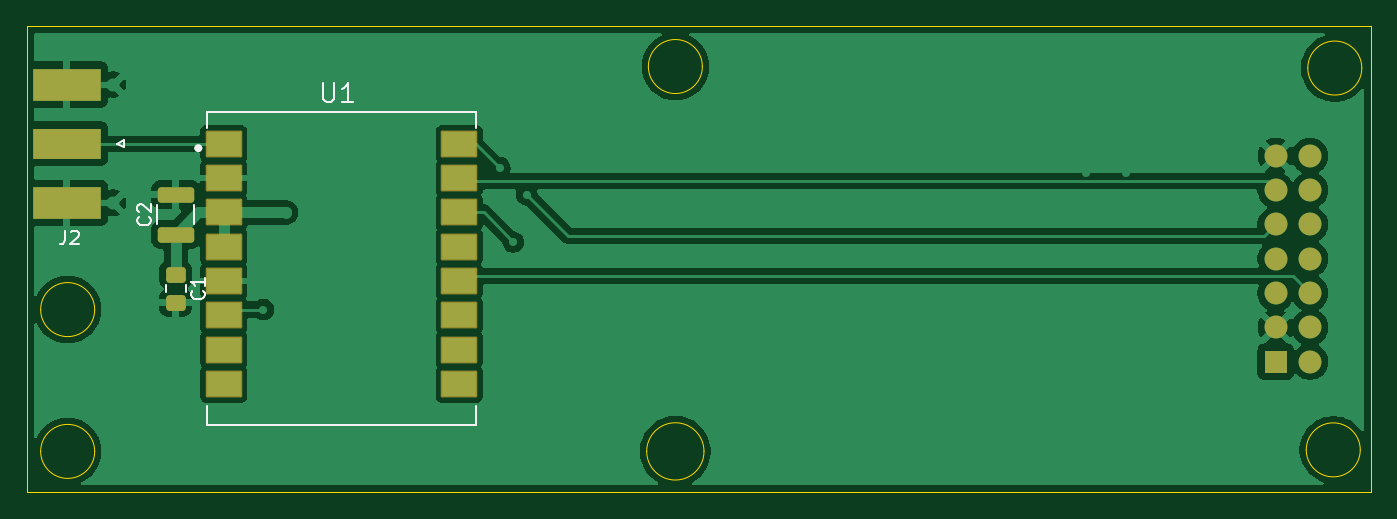
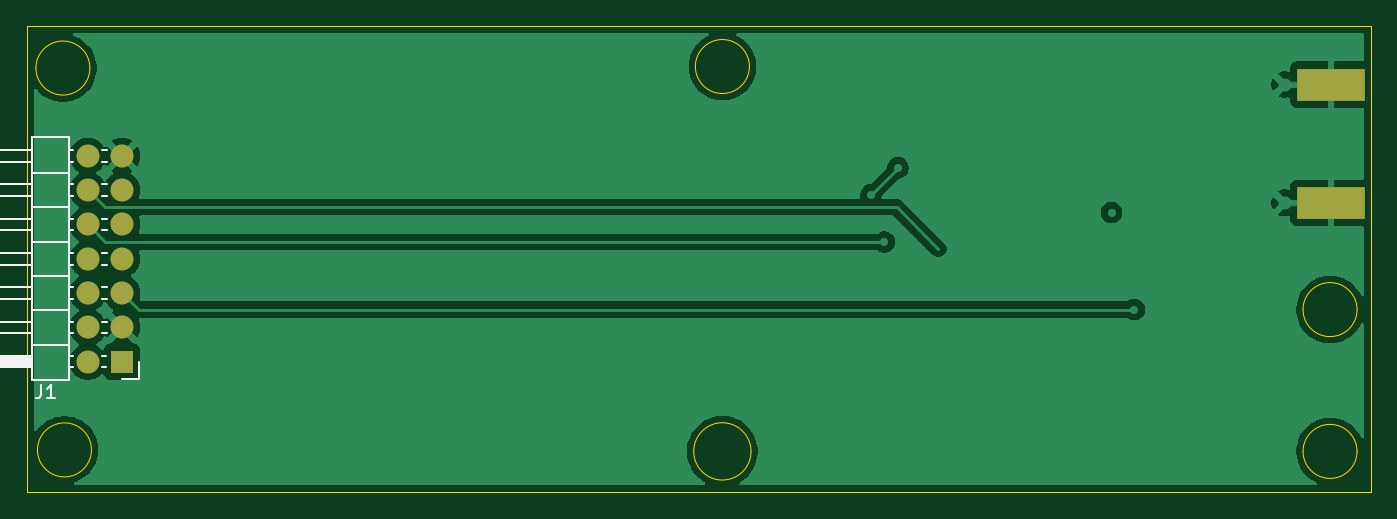
Circuit board: 9 layer files. Board 99.5 x 34.5 mm.
- bottom_copper: SPI_adapter-B_Cu.gbl (41070 bytes)
- bottom_mask: SPI_adapter-B_Mask.gbs (996 bytes)
- paste: SPI_adapter-B_Paste.gbp (553 bytes)
- bottom_silk: SPI_adapter-B_Silkscreen.gbo (4253 bytes)
- outline: SPI_adapter-Edge_Cuts.gm1 (1522 bytes)
- top_copper: SPI_adapter-F_Cu.gtl (63418 bytes)
- top_mask: SPI_adapter-F_Mask.gts (2488 bytes)
- paste: SPI_adapter-F_Paste.gtp (1968 bytes)
- top_silk: SPI_adapter-F_Silkscreen.gto (5096 bytes)

=== bottom_copper: SPI_adapter-B_Cu.gbl (41070 bytes, source omitted) ===
=== bottom_mask: SPI_adapter-B_Mask.gbs ===
%TF.GenerationSoftware,KiCad,Pcbnew,9.0.7*%
%TF.CreationDate,2026-02-24T11:00:05+00:00*%
%TF.ProjectId,SPI_adapter,5350495f-6164-4617-9074-65722e6b6963,rev?*%
%TF.SameCoordinates,Original*%
%TF.FileFunction,Soldermask,Bot*%
%TF.FilePolarity,Negative*%
%FSLAX46Y46*%
G04 Gerber Fmt 4.6, Leading zero omitted, Abs format (unit mm)*
G04 Created by KiCad (PCBNEW 9.0.7) date 2026-02-24 11:00:05*
%MOMM*%
%LPD*%
G01*
G04 APERTURE LIST*
%ADD10R,5.080000X2.420000*%
%ADD11R,1.700000X1.700000*%
%ADD12C,1.700000*%
G04 APERTURE END LIST*
D10*
%TO.C,J2*%
X80424493Y-96831261D03*
X80424493Y-105591261D03*
%TD*%
D11*
%TO.C,J1*%
X169960000Y-117355000D03*
D12*
X172500000Y-117355000D03*
X169960000Y-114815000D03*
X172500000Y-114815000D03*
X169960000Y-112275000D03*
X172500000Y-112275000D03*
X169960000Y-109735000D03*
X172500000Y-109735000D03*
X169960000Y-107195000D03*
X172500000Y-107195000D03*
X169960000Y-104655000D03*
X172500000Y-104655000D03*
X169960000Y-102115000D03*
X172500000Y-102115000D03*
%TD*%
M02*

=== paste: SPI_adapter-B_Paste.gbp ===
%TF.GenerationSoftware,KiCad,Pcbnew,9.0.7*%
%TF.CreationDate,2026-02-24T11:00:04+00:00*%
%TF.ProjectId,SPI_adapter,5350495f-6164-4617-9074-65722e6b6963,rev?*%
%TF.SameCoordinates,Original*%
%TF.FileFunction,Paste,Bot*%
%TF.FilePolarity,Positive*%
%FSLAX46Y46*%
G04 Gerber Fmt 4.6, Leading zero omitted, Abs format (unit mm)*
G04 Created by KiCad (PCBNEW 9.0.7) date 2026-02-24 11:00:04*
%MOMM*%
%LPD*%
G01*
G04 APERTURE LIST*
%ADD10R,5.080000X2.420000*%
G04 APERTURE END LIST*
D10*
%TO.C,J2*%
X80424493Y-96831261D03*
X80424493Y-105591261D03*
%TD*%
M02*

=== bottom_silk: SPI_adapter-B_Silkscreen.gbo ===
%TF.GenerationSoftware,KiCad,Pcbnew,9.0.7*%
%TF.CreationDate,2026-02-24T11:00:05+00:00*%
%TF.ProjectId,SPI_adapter,5350495f-6164-4617-9074-65722e6b6963,rev?*%
%TF.SameCoordinates,Original*%
%TF.FileFunction,Legend,Bot*%
%TF.FilePolarity,Positive*%
%FSLAX46Y46*%
G04 Gerber Fmt 4.6, Leading zero omitted, Abs format (unit mm)*
G04 Created by KiCad (PCBNEW 9.0.7) date 2026-02-24 11:00:05*
%MOMM*%
%LPD*%
G01*
G04 APERTURE LIST*
%ADD10C,0.150000*%
%ADD11C,0.120000*%
G04 APERTURE END LIST*
D10*
X175948333Y-119079819D02*
X175948333Y-119794104D01*
X175948333Y-119794104D02*
X175995952Y-119936961D01*
X175995952Y-119936961D02*
X176091190Y-120032200D01*
X176091190Y-120032200D02*
X176234047Y-120079819D01*
X176234047Y-120079819D02*
X176329285Y-120079819D01*
X174948333Y-120079819D02*
X175519761Y-120079819D01*
X175234047Y-120079819D02*
X175234047Y-119079819D01*
X175234047Y-119079819D02*
X175329285Y-119222676D01*
X175329285Y-119222676D02*
X175424523Y-119317914D01*
X175424523Y-119317914D02*
X175519761Y-119365533D01*
D11*
%TO.C,J1*%
X168690000Y-117355000D02*
X168690000Y-118625000D01*
X168690000Y-118625000D02*
X169960000Y-118625000D01*
X171037358Y-101685000D02*
X171422642Y-101685000D01*
X171037358Y-102545000D02*
X171422642Y-102545000D01*
X171037358Y-104225000D02*
X171422642Y-104225000D01*
X171037358Y-105085000D02*
X171422642Y-105085000D01*
X171037358Y-106765000D02*
X171422642Y-106765000D01*
X171037358Y-107625000D02*
X171422642Y-107625000D01*
X171037358Y-109305000D02*
X171422642Y-109305000D01*
X171037358Y-110165000D02*
X171422642Y-110165000D01*
X171037358Y-111845000D02*
X171422642Y-111845000D01*
X171037358Y-112705000D02*
X171422642Y-112705000D01*
X171037358Y-114385000D02*
X171422642Y-114385000D01*
X171037358Y-115245000D02*
X171422642Y-115245000D01*
X171120000Y-116925000D02*
X171422642Y-116925000D01*
X171120000Y-117785000D02*
X171422642Y-117785000D01*
X173577358Y-101685000D02*
X173890000Y-101685000D01*
X173577358Y-102545000D02*
X173890000Y-102545000D01*
X173577358Y-104225000D02*
X173890000Y-104225000D01*
X173577358Y-105085000D02*
X173890000Y-105085000D01*
X173577358Y-106765000D02*
X173890000Y-106765000D01*
X173577358Y-107625000D02*
X173890000Y-107625000D01*
X173577358Y-109305000D02*
X173890000Y-109305000D01*
X173577358Y-110165000D02*
X173890000Y-110165000D01*
X173577358Y-111845000D02*
X173890000Y-111845000D01*
X173577358Y-112705000D02*
X173890000Y-112705000D01*
X173577358Y-114385000D02*
X173890000Y-114385000D01*
X173577358Y-115245000D02*
X173890000Y-115245000D01*
X173577358Y-116925000D02*
X173890000Y-116925000D01*
X173577358Y-117785000D02*
X173890000Y-117785000D01*
X173890000Y-103385000D02*
X176650000Y-103385000D01*
X173890000Y-105925000D02*
X176650000Y-105925000D01*
X173890000Y-108465000D02*
X176650000Y-108465000D01*
X173890000Y-111005000D02*
X176650000Y-111005000D01*
X173890000Y-113545000D02*
X176650000Y-113545000D01*
X173890000Y-116085000D02*
X176650000Y-116085000D01*
X176650000Y-102545000D02*
X182650000Y-102545000D01*
X176650000Y-105085000D02*
X182650000Y-105085000D01*
X176650000Y-107625000D02*
X182650000Y-107625000D01*
X176650000Y-110165000D02*
X182650000Y-110165000D01*
X176650000Y-112705000D02*
X182650000Y-112705000D01*
X176650000Y-115245000D02*
X182650000Y-115245000D01*
X182650000Y-101685000D02*
X176650000Y-101685000D01*
X182650000Y-102545000D02*
X182650000Y-101685000D01*
X182650000Y-104225000D02*
X176650000Y-104225000D01*
X182650000Y-105085000D02*
X182650000Y-104225000D01*
X182650000Y-106765000D02*
X176650000Y-106765000D01*
X182650000Y-107625000D02*
X182650000Y-106765000D01*
X182650000Y-109305000D02*
X176650000Y-109305000D01*
X182650000Y-110165000D02*
X182650000Y-109305000D01*
X182650000Y-111845000D02*
X176650000Y-111845000D01*
X182650000Y-112705000D02*
X182650000Y-111845000D01*
X182650000Y-114385000D02*
X176650000Y-114385000D01*
X182650000Y-115245000D02*
X182650000Y-114385000D01*
X173890000Y-118735000D02*
X176650000Y-118735000D01*
X176650000Y-100735000D01*
X173890000Y-100735000D01*
X173890000Y-118735000D01*
X176650000Y-117785000D02*
X182650000Y-117785000D01*
X182650000Y-116925000D01*
X176650000Y-116925000D01*
X176650000Y-117785000D01*
G36*
X176650000Y-117785000D02*
G01*
X182650000Y-117785000D01*
X182650000Y-116925000D01*
X176650000Y-116925000D01*
X176650000Y-117785000D01*
G37*
%TD*%
M02*

=== outline: SPI_adapter-Edge_Cuts.gm1 ===
%TF.GenerationSoftware,KiCad,Pcbnew,9.0.7*%
%TF.CreationDate,2026-02-24T11:00:05+00:00*%
%TF.ProjectId,SPI_adapter,5350495f-6164-4617-9074-65722e6b6963,rev?*%
%TF.SameCoordinates,Original*%
%TF.FileFunction,Profile,NP*%
%FSLAX46Y46*%
G04 Gerber Fmt 4.6, Leading zero omitted, Abs format (unit mm)*
G04 Created by KiCad (PCBNEW 9.0.7) date 2026-02-24 11:00:05*
%MOMM*%
%LPD*%
G01*
G04 APERTURE LIST*
%TA.AperFunction,Profile*%
%ADD10C,0.050000*%
%TD*%
G04 APERTURE END LIST*
D10*
X127621320Y-124000000D02*
G75*
G02*
X123378678Y-124000000I-2121321J0D01*
G01*
X123378678Y-124000000D02*
G75*
G02*
X127621320Y-124000000I2121321J0D01*
G01*
X77499999Y-92500000D02*
X176999999Y-92500000D01*
X176999999Y-127000000D01*
X77499999Y-127000000D01*
X77499999Y-92500000D01*
X176334133Y-95612412D02*
G75*
G02*
X172334133Y-95612412I-2000000J0D01*
G01*
X172334133Y-95612412D02*
G75*
G02*
X176334133Y-95612412I2000000J0D01*
G01*
X127500000Y-95500000D02*
G75*
G02*
X123500000Y-95500000I-2000000J0D01*
G01*
X123500000Y-95500000D02*
G75*
G02*
X127500000Y-95500000I2000000J0D01*
G01*
X82500000Y-124000000D02*
G75*
G02*
X78500000Y-124000000I-2000000J0D01*
G01*
X78500000Y-124000000D02*
G75*
G02*
X82500000Y-124000000I2000000J0D01*
G01*
X176219708Y-123887596D02*
G75*
G02*
X172219708Y-123887596I-2000000J0D01*
G01*
X172219708Y-123887596D02*
G75*
G02*
X176219708Y-123887596I2000000J0D01*
G01*
X82500000Y-113500000D02*
G75*
G02*
X78500000Y-113500000I-2000000J0D01*
G01*
X78500000Y-113500000D02*
G75*
G02*
X82500000Y-113500000I2000000J0D01*
G01*
M02*

=== top_copper: SPI_adapter-F_Cu.gtl (63418 bytes, source omitted) ===
=== top_mask: SPI_adapter-F_Mask.gts (2488 bytes, source withheld) ===
=== paste: SPI_adapter-F_Paste.gtp (1968 bytes, source withheld) ===
=== top_silk: SPI_adapter-F_Silkscreen.gto ===
%TF.GenerationSoftware,KiCad,Pcbnew,9.0.7*%
%TF.CreationDate,2026-02-24T11:00:04+00:00*%
%TF.ProjectId,SPI_adapter,5350495f-6164-4617-9074-65722e6b6963,rev?*%
%TF.SameCoordinates,Original*%
%TF.FileFunction,Legend,Top*%
%TF.FilePolarity,Positive*%
%FSLAX46Y46*%
G04 Gerber Fmt 4.6, Leading zero omitted, Abs format (unit mm)*
G04 Created by KiCad (PCBNEW 9.0.7) date 2026-02-24 11:00:04*
%MOMM*%
%LPD*%
G01*
G04 APERTURE LIST*
%ADD10C,0.150000*%
%ADD11C,0.120000*%
%ADD12C,0.127000*%
%ADD13C,0.300000*%
G04 APERTURE END LIST*
D10*
X90539580Y-112116666D02*
X90587200Y-112164285D01*
X90587200Y-112164285D02*
X90634819Y-112307142D01*
X90634819Y-112307142D02*
X90634819Y-112402380D01*
X90634819Y-112402380D02*
X90587200Y-112545237D01*
X90587200Y-112545237D02*
X90491961Y-112640475D01*
X90491961Y-112640475D02*
X90396723Y-112688094D01*
X90396723Y-112688094D02*
X90206247Y-112735713D01*
X90206247Y-112735713D02*
X90063390Y-112735713D01*
X90063390Y-112735713D02*
X89872914Y-112688094D01*
X89872914Y-112688094D02*
X89777676Y-112640475D01*
X89777676Y-112640475D02*
X89682438Y-112545237D01*
X89682438Y-112545237D02*
X89634819Y-112402380D01*
X89634819Y-112402380D02*
X89634819Y-112307142D01*
X89634819Y-112307142D02*
X89682438Y-112164285D01*
X89682438Y-112164285D02*
X89730057Y-112116666D01*
X90634819Y-111164285D02*
X90634819Y-111735713D01*
X90634819Y-111449999D02*
X89634819Y-111449999D01*
X89634819Y-111449999D02*
X89777676Y-111545237D01*
X89777676Y-111545237D02*
X89872914Y-111640475D01*
X89872914Y-111640475D02*
X89920533Y-111735713D01*
X99431995Y-96738923D02*
X99431995Y-97873678D01*
X99431995Y-97873678D02*
X99498745Y-98007178D01*
X99498745Y-98007178D02*
X99565496Y-98073929D01*
X99565496Y-98073929D02*
X99698996Y-98140679D01*
X99698996Y-98140679D02*
X99965997Y-98140679D01*
X99965997Y-98140679D02*
X100099498Y-98073929D01*
X100099498Y-98073929D02*
X100166248Y-98007178D01*
X100166248Y-98007178D02*
X100232998Y-97873678D01*
X100232998Y-97873678D02*
X100232998Y-96738923D01*
X101634754Y-98140679D02*
X100833751Y-98140679D01*
X101234252Y-98140679D02*
X101234252Y-96738923D01*
X101234252Y-96738923D02*
X101100752Y-96939174D01*
X101100752Y-96939174D02*
X100967251Y-97072674D01*
X100967251Y-97072674D02*
X100833751Y-97139425D01*
X86559580Y-106641666D02*
X86607200Y-106689285D01*
X86607200Y-106689285D02*
X86654819Y-106832142D01*
X86654819Y-106832142D02*
X86654819Y-106927380D01*
X86654819Y-106927380D02*
X86607200Y-107070237D01*
X86607200Y-107070237D02*
X86511961Y-107165475D01*
X86511961Y-107165475D02*
X86416723Y-107213094D01*
X86416723Y-107213094D02*
X86226247Y-107260713D01*
X86226247Y-107260713D02*
X86083390Y-107260713D01*
X86083390Y-107260713D02*
X85892914Y-107213094D01*
X85892914Y-107213094D02*
X85797676Y-107165475D01*
X85797676Y-107165475D02*
X85702438Y-107070237D01*
X85702438Y-107070237D02*
X85654819Y-106927380D01*
X85654819Y-106927380D02*
X85654819Y-106832142D01*
X85654819Y-106832142D02*
X85702438Y-106689285D01*
X85702438Y-106689285D02*
X85750057Y-106641666D01*
X85750057Y-106260713D02*
X85702438Y-106213094D01*
X85702438Y-106213094D02*
X85654819Y-106117856D01*
X85654819Y-106117856D02*
X85654819Y-105879761D01*
X85654819Y-105879761D02*
X85702438Y-105784523D01*
X85702438Y-105784523D02*
X85750057Y-105736904D01*
X85750057Y-105736904D02*
X85845295Y-105689285D01*
X85845295Y-105689285D02*
X85940533Y-105689285D01*
X85940533Y-105689285D02*
X86083390Y-105736904D01*
X86083390Y-105736904D02*
X86654819Y-106308332D01*
X86654819Y-106308332D02*
X86654819Y-105689285D01*
X80311159Y-107666080D02*
X80311159Y-108380365D01*
X80311159Y-108380365D02*
X80263540Y-108523222D01*
X80263540Y-108523222D02*
X80168302Y-108618461D01*
X80168302Y-108618461D02*
X80025445Y-108666080D01*
X80025445Y-108666080D02*
X79930207Y-108666080D01*
X80739731Y-107761318D02*
X80787350Y-107713699D01*
X80787350Y-107713699D02*
X80882588Y-107666080D01*
X80882588Y-107666080D02*
X81120683Y-107666080D01*
X81120683Y-107666080D02*
X81215921Y-107713699D01*
X81215921Y-107713699D02*
X81263540Y-107761318D01*
X81263540Y-107761318D02*
X81311159Y-107856556D01*
X81311159Y-107856556D02*
X81311159Y-107951794D01*
X81311159Y-107951794D02*
X81263540Y-108094651D01*
X81263540Y-108094651D02*
X80692112Y-108666080D01*
X80692112Y-108666080D02*
X81311159Y-108666080D01*
D11*
%TO.C,C1*%
X87765000Y-111688748D02*
X87765000Y-112211252D01*
X89235000Y-111688748D02*
X89235000Y-112211252D01*
D12*
%TO.C,U1*%
X90800000Y-98870000D02*
X90800000Y-100045000D01*
X90800000Y-122020000D02*
X90800000Y-120645000D01*
X90800000Y-122020000D02*
X110750000Y-122020000D01*
X110750000Y-98870000D02*
X90800000Y-98870000D01*
X110750000Y-98870000D02*
X110750000Y-100045000D01*
X110750000Y-122020000D02*
X110750000Y-120645000D01*
D13*
X90325000Y-101545000D02*
G75*
G02*
X90025000Y-101545000I-150000J0D01*
G01*
X90025000Y-101545000D02*
G75*
G02*
X90325000Y-101545000I150000J0D01*
G01*
D11*
%TO.C,C2*%
X87140000Y-107186252D02*
X87140000Y-105763748D01*
X89860000Y-107186252D02*
X89860000Y-105763748D01*
%TO.C,J2*%
X84144493Y-101211261D02*
X84644493Y-100961261D01*
X84644493Y-100961261D02*
X84644493Y-101461261D01*
X84644493Y-101461261D02*
X84144493Y-101211261D01*
%TD*%
M02*
